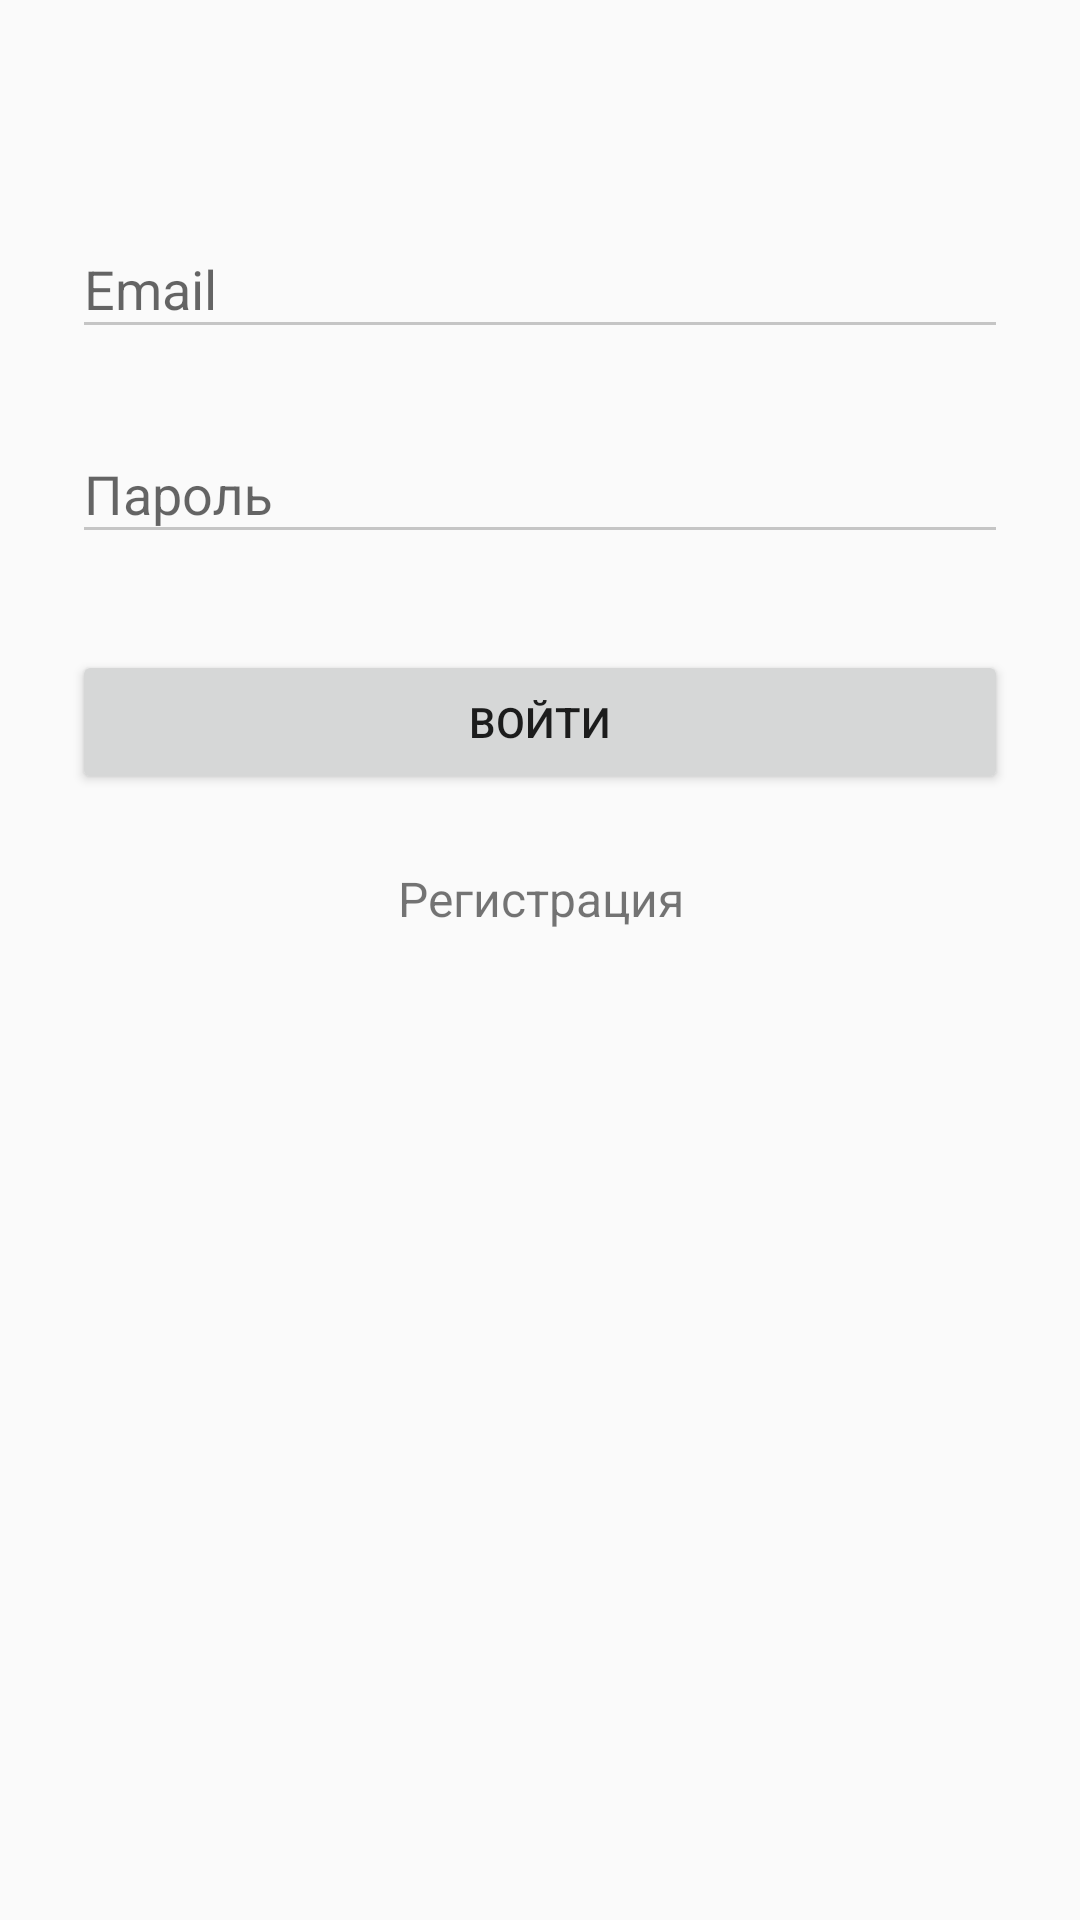

Reconstruct the res/layout file that produces this screen, plus the resources it refers to.
<!-- AndroidManifest.xml: application theme AppTheme -->
<!-- res/layout/activity_login.xml -->
<?xml version="1.0" encoding="utf-8"?>
<ScrollView xmlns:android="http://schemas.android.com/apk/res/android"
    android:layout_width="fill_parent"
    android:layout_height="fill_parent"
    android:fitsSystemWindows="true">

    <LinearLayout
        android:layout_width="match_parent"
        android:layout_height="wrap_content"
        android:orientation="vertical"
        android:paddingLeft="24dp"
        android:paddingRight="24dp"
        android:paddingTop="56dp">

        
        
        
        
        

        
        <android.support.design.widget.TextInputLayout
            android:layout_width="match_parent"
            android:layout_height="wrap_content"
            android:layout_marginBottom="8dp"
            android:layout_marginTop="8dp">

            <EditText
                android:id="@+id/input_email"
                android:layout_width="match_parent"
                android:layout_height="wrap_content"
                android:hint="@string/email"
                android:inputType="textEmailAddress" />
        </android.support.design.widget.TextInputLayout>

        
        <android.support.design.widget.TextInputLayout
            android:layout_width="match_parent"
            android:layout_height="wrap_content"
            android:layout_marginBottom="8dp"
            android:layout_marginTop="8dp">

            <EditText
                android:id="@+id/input_password"
                android:layout_width="match_parent"
                android:layout_height="wrap_content"
                android:hint="@string/password"
                android:inputType="textPassword" />
        </android.support.design.widget.TextInputLayout>

        <android.support.v7.widget.AppCompatButton
            android:id="@+id/btn_login"
            android:layout_width="fill_parent"
            android:layout_height="wrap_content"
            android:layout_marginBottom="24dp"
            android:layout_marginTop="24dp"
            android:padding="12dp"
            android:text="@string/login" />

        <TextView
            android:id="@+id/link_signup"
            android:layout_width="fill_parent"
            android:layout_height="wrap_content"
            android:layout_marginBottom="24dp"
            android:gravity="center"
            android:text="@string/register"
            android:textSize="16sp" />

    </LinearLayout>
</ScrollView>
<!-- resources referenced by this layout -->
<resources>
  <string name="email">Email</string>
  <string name="login">Войти</string>
  <string name="password">Пароль</string>
  <string name="register">Регистрация</string>
  <style name="AppTheme" parent="Theme.AppCompat.Light.NoActionBar">
          
          <item name="colorPrimary">@color/colorPrimary</item>
          <item name="colorPrimaryDark">@color/colorPrimaryDark</item>
          <item name="colorAccent">@color/colorAccent</item>
          <item name="colorControlNormal">#c5c5c5</item>
          <item name="colorControlActivated">@color/colorPrimaryDark</item>
      </style>
  <color name="colorPrimary">#2962ff</color>
  <color name="colorPrimaryDark">#2962ff</color>
  <color name="colorAccent">#ffffff</color>
</resources>
